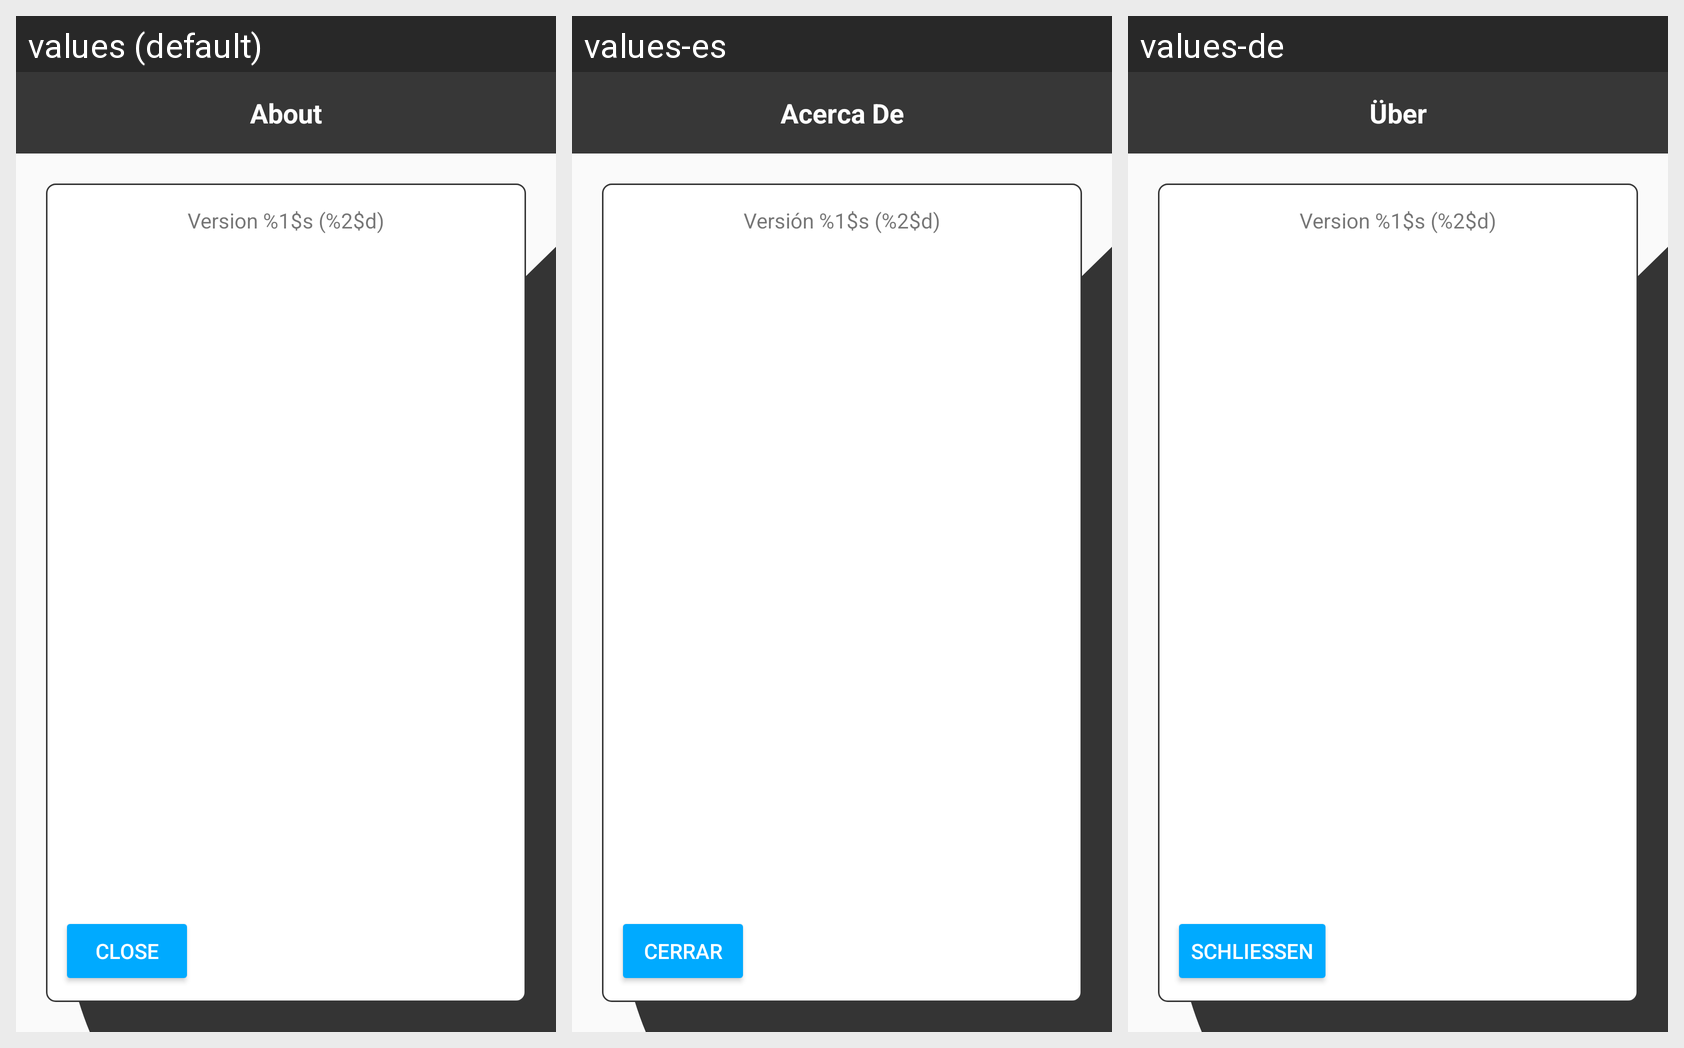

For this localized Android screen grid, give each drawn string resource with its value in every locale shown.
Android screen res/layout/fragment_about.xml rendered under 3 locales, left to right: values (default), values-es, values-de. Device: Nexus 5 (rendered at 1080×1920; each locale shown at half size, 540×960, under a caption strip naming it); theme MyMaterialTheme.
Strings drawn on this screen, with the default value and each locale's value (text and hints the layout hard-codes, and strings that could not be matched under every locale, appear in the picture but are not listed):

menu_about
  values: About
  values-es: Acerca De
  values-de: Über

about_version
  values: Version %1$s (%2$d)
  values-es: Versión %1$s (%2$d)
  values-de: Version %1$s (%2$d)

label_close
  values: Close
  values-es: Cerrar
  values-de: Schließen
